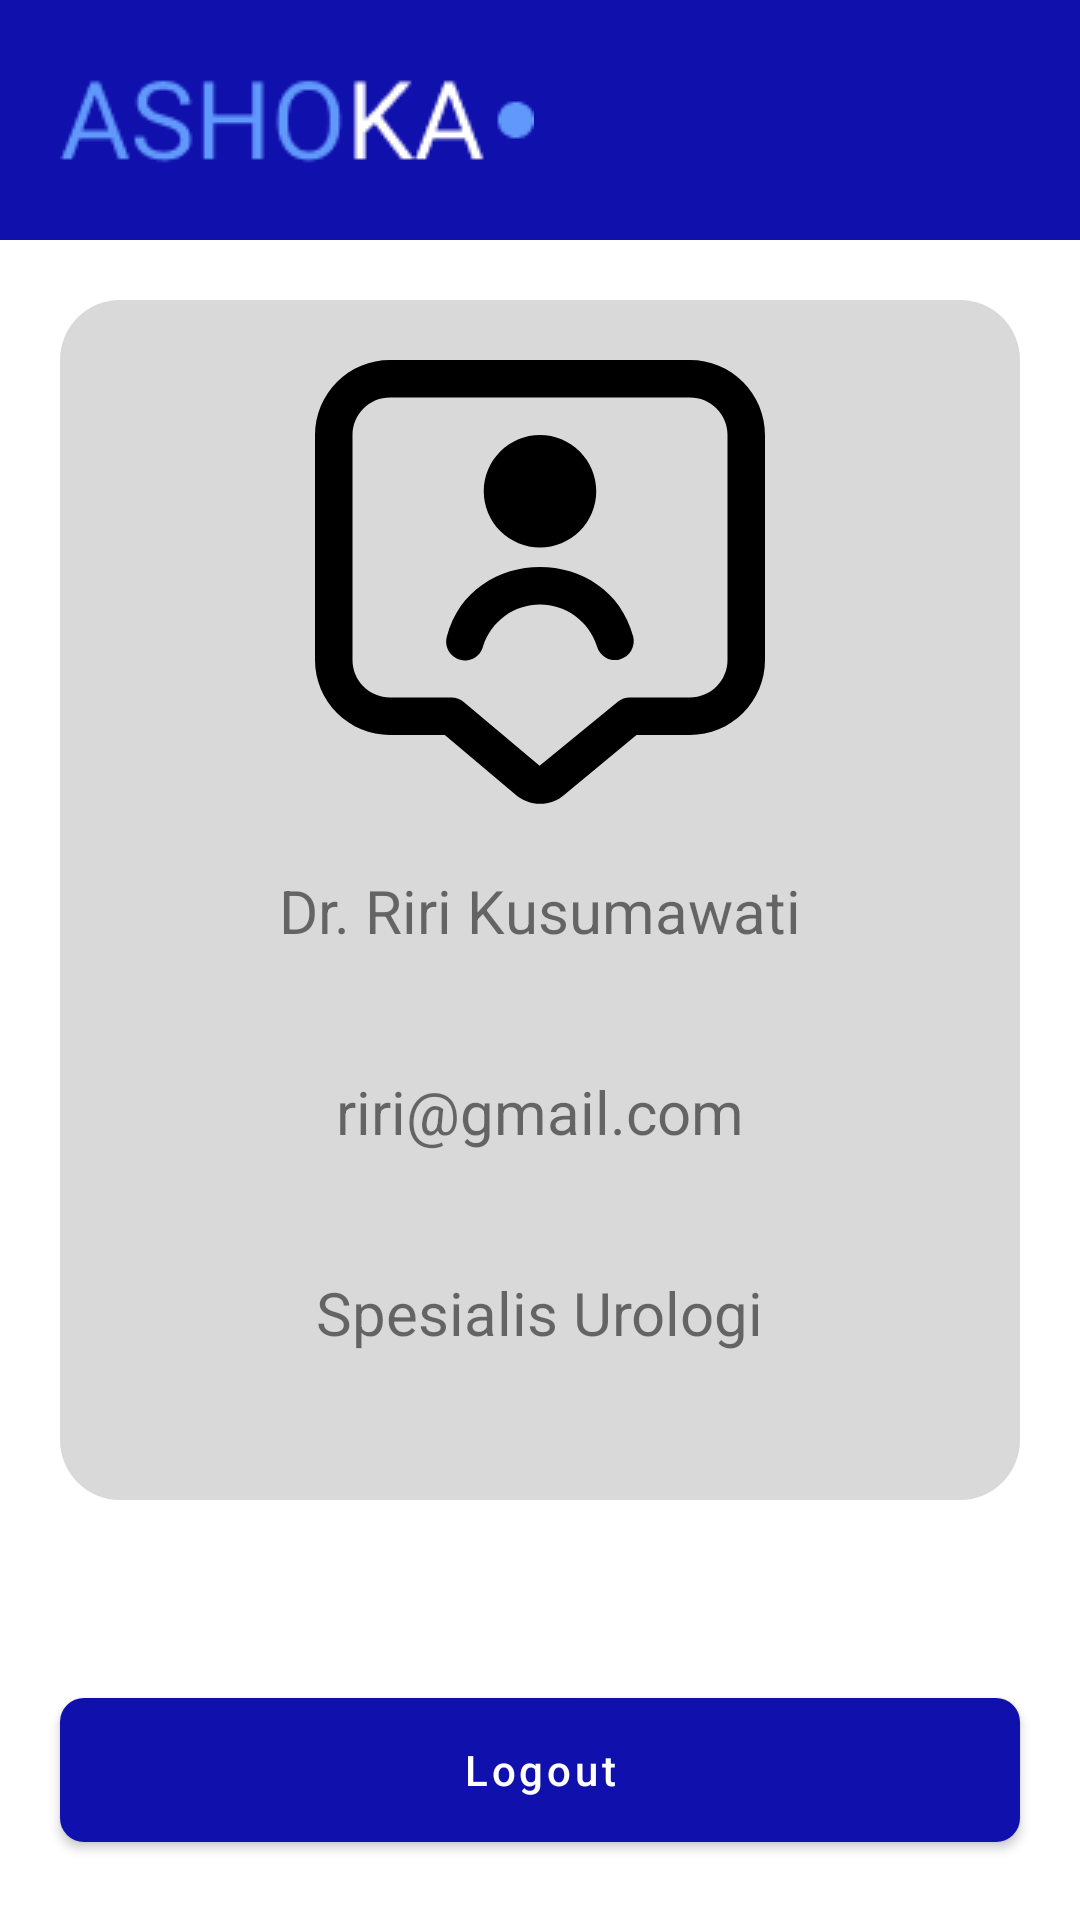

Produce the Android XML layout that renders to this screen, including the resource entries it uses.
<!-- AndroidManifest.xml: application theme Theme.Scandia -->
<!-- res/layout/fragment_profile.xml -->
<?xml version="1.0" encoding="utf-8"?>
<androidx.constraintlayout.widget.ConstraintLayout xmlns:android="http://schemas.android.com/apk/res/android"
    xmlns:app="http://schemas.android.com/apk/res-auto"
    xmlns:tools="http://schemas.android.com/tools"
    android:layout_width="match_parent"
    android:layout_height="match_parent"
    tools:context=".ui.ProfileFragment">

    <com.google.android.material.imageview.ShapeableImageView
        android:id="@+id/background_header"
        android:layout_width="match_parent"
        android:layout_height="80dp"
        android:src="@drawable/bg_header_common"
        app:layout_constraintEnd_toEndOf="parent"
        app:layout_constraintStart_toStartOf="parent"
        app:layout_constraintTop_toTopOf="parent" />

    <com.google.android.material.imageview.ShapeableImageView
        android:id="@+id/icHeader"
        android:layout_width="wrap_content"
        android:layout_height="wrap_content"
        android:layout_margin="20dp"
        android:src="@drawable/img_txt_logo"
        app:layout_constraintStart_toStartOf="parent"
        app:layout_constraintTop_toTopOf="parent" />

    <com.google.android.material.imageview.ShapeableImageView
        android:id="@+id/icAbout"
        android:layout_width="wrap_content"
        android:layout_height="wrap_content"
        android:layout_margin="20dp"
        android:src="@drawable/baseline_info_24"
        app:layout_constraintBottom_toBottomOf="@+id/background_header"
        app:layout_constraintEnd_toEndOf="parent"
        app:layout_constraintTop_toTopOf="parent" />

    <com.google.android.material.imageview.ShapeableImageView
        android:id="@+id/bgHeaderProfile"
        android:layout_width="match_parent"
        android:layout_height="400dp"
        android:layout_margin="20dp"
        android:scaleType="centerCrop"
        android:src="@drawable/bg_header_profile"
        app:layout_constraintEnd_toEndOf="parent"
        app:layout_constraintStart_toStartOf="parent"
        app:layout_constraintTop_toBottomOf="@+id/background_header" />

    <com.google.android.material.imageview.ShapeableImageView
        android:id="@+id/bgProfile"
        android:layout_width="wrap_content"
        android:layout_height="wrap_content"
        android:layout_margin="20dp"
        android:src="@drawable/ic_comment_user"
        app:layout_constraintEnd_toEndOf="@+id/bgHeaderProfile"
        app:layout_constraintStart_toStartOf="@+id/bgHeaderProfile"
        app:layout_constraintTop_toTopOf="@+id/bgHeaderProfile" />

    <com.google.android.material.textview.MaterialTextView
        android:id="@+id/txtNameDoctor"
        android:layout_width="wrap_content"
        android:layout_height="wrap_content"
        android:padding="20dp"
        android:text="Dr. Riri Kusumawati"
        android:textSize="20sp"
        app:layout_constraintEnd_toEndOf="@+id/bgHeaderProfile"
        app:layout_constraintStart_toStartOf="@+id/bgHeaderProfile"
        app:layout_constraintTop_toBottomOf="@+id/bgProfile" />

    <com.google.android.material.textview.MaterialTextView
        android:id="@+id/txtEmailDoctor"
        android:layout_width="wrap_content"
        android:layout_height="wrap_content"
        android:padding="20dp"
        android:text="riri@gmail.com"
        android:textSize="20sp"
        app:layout_constraintEnd_toEndOf="@+id/bgHeaderProfile"
        app:layout_constraintStart_toStartOf="@+id/bgHeaderProfile"
        app:layout_constraintTop_toBottomOf="@+id/txtNameDoctor" />

    <com.google.android.material.textview.MaterialTextView
        android:id="@+id/txtSpecialistDoctor"
        android:layout_width="wrap_content"
        android:layout_height="wrap_content"
        android:padding="20dp"
        android:text="Spesialis Urologi"
        android:textSize="20sp"
        app:layout_constraintEnd_toEndOf="@+id/bgHeaderProfile"
        app:layout_constraintStart_toStartOf="@+id/bgHeaderProfile"
        app:layout_constraintTop_toBottomOf="@+id/txtEmailDoctor" />

    <com.google.android.material.button.MaterialButton
        android:id="@+id/btnLogout"
        android:layout_width="0dp"
        android:layout_height="60dp"
        android:layout_margin="20dp"
        android:text="Logout"
        android:textAllCaps="false"
        app:cornerRadius="8dp"
        app:layout_constraintBottom_toBottomOf="parent"
        app:layout_constraintEnd_toEndOf="parent"
        app:layout_constraintStart_toStartOf="parent" />

</androidx.constraintlayout.widget.ConstraintLayout>
<!-- resources referenced by this layout -->
<resources>
  <!-- drawable bg_header_common (drawable) -->
  <?xml version="1.0" encoding="utf-8"?>
  <shape xmlns:android="http://schemas.android.com/apk/res/android">
  
      <solid android:color="?attr/colorPrimary" />
      <corners
          android:bottomLeftRadius="0dp"
          android:bottomRightRadius="0dp"
          android:topLeftRadius="0dp"
          android:topRightRadius="0dp" />
      <size android:height="150dp" />
  </shape>
  <!-- drawable bg_header_profile (drawable) -->
  <?xml version="1.0" encoding="utf-8"?>
  <shape xmlns:android="http://schemas.android.com/apk/res/android">
  
      <solid android:color="#D9D9D9" />
      <corners
          android:bottomLeftRadius="20dp"
          android:bottomRightRadius="20dp"
          android:topLeftRadius="20dp"
          android:topRightRadius="20dp" />
  </shape>
  <!-- drawable ic_comment_user (drawable) -->
  <vector xmlns:android="http://schemas.android.com/apk/res/android"
      android:width="150dp"
      android:height="150dp"
      android:viewportWidth="150"
      android:viewportHeight="150">
      <path
          android:fillColor="@color/black"
          android:pathData="M75,62.5C70.03,62.5 65.26,60.52 61.74,57.01C58.23,53.49 56.25,48.72 56.25,43.75C56.25,38.78 58.23,34.01 61.74,30.49C65.26,26.98 70.03,25 75,25C79.97,25 84.74,26.98 88.26,30.49C91.77,34.01 93.75,38.78 93.75,43.75C93.75,48.72 91.77,53.49 88.26,57.01C84.74,60.52 79.97,62.5 75,62.5ZM56.05,95.31C57.34,91.29 59.86,87.79 63.27,85.3C66.67,82.82 70.78,81.48 75,81.48C79.21,81.48 83.32,82.82 86.73,85.3C90.13,87.79 92.66,91.29 93.94,95.31C94.36,96.91 95.39,98.29 96.82,99.13C98.25,99.97 99.96,100.21 101.56,99.8C103.17,99.39 104.54,98.35 105.39,96.92C106.23,95.49 106.47,93.79 106.06,92.18C97.86,61.26 52.12,61.28 43.95,92.18C43.72,92.98 43.66,93.82 43.76,94.65C43.87,95.47 44.13,96.27 44.55,96.99C44.96,97.71 45.52,98.34 46.18,98.85C46.84,99.35 47.6,99.72 48.4,99.93C49.21,100.14 50.05,100.18 50.87,100.06C51.69,99.94 52.49,99.66 53.2,99.22C53.91,98.79 54.53,98.23 55.02,97.55C55.51,96.88 55.86,96.12 56.05,95.31ZM75.06,147.91C71.97,147.91 69,146.78 66.69,144.73L43.27,125H25C18.37,125 12.01,122.37 7.32,117.68C2.63,112.99 0,106.63 0,100V25C0,18.37 2.63,12.01 7.32,7.32C12.01,2.63 18.37,0 25,0L125,0C131.63,0 137.99,2.63 142.68,7.32C147.37,12.01 150,18.37 150,25V100C150,106.63 147.37,112.99 142.68,117.68C137.99,122.37 131.63,125 125,125H107.17L83.13,144.88C80.9,146.84 78.03,147.92 75.06,147.91ZM25,12.5C21.68,12.5 18.51,13.82 16.16,16.16C13.82,18.51 12.5,21.68 12.5,25V100C12.5,103.32 13.82,106.5 16.16,108.84C18.51,111.18 21.68,112.5 25,112.5H45.56C47.03,112.5 48.45,113.02 49.58,113.97L74.87,135.28L100.94,113.93C102.06,113.01 103.47,112.5 104.93,112.5H125C128.32,112.5 131.49,111.18 133.84,108.84C136.18,106.5 137.5,103.32 137.5,100V25C137.5,21.68 136.18,18.51 133.84,16.16C131.49,13.82 128.32,12.5 125,12.5H25Z" />
  </vector>
  <!-- drawable img_txt_logo: png bitmap (drawable, 2798 bytes) -->
  <style name="Theme.Scandia" parent="Theme.MaterialComponents.DayNight.NoActionBar">
          
          <item name="colorPrimary">@color/common</item>
          <item name="colorPrimaryVariant">@color/common</item>
          <item name="colorOnPrimary">@color/white</item>
          
          <item name="colorSecondary">@color/teal_200</item>
          <item name="colorSecondaryVariant">@color/teal_700</item>
          <item name="colorOnSecondary">@color/black</item>
          
          <item name="android:statusBarColor">@android:color/black</item>
          
      </style>
  <color name="black">#FF000000</color>
  <color name="common">#1010AC</color>
  <color name="white">#FFFFFFFF</color>
  <color name="teal_200">#FF03DAC5</color>
  <color name="teal_700">#FF018786</color>
</resources>
